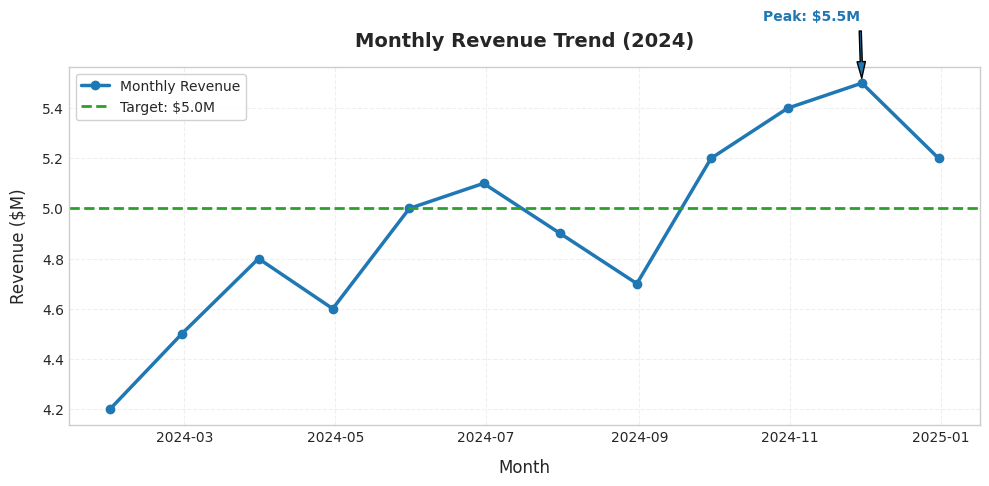
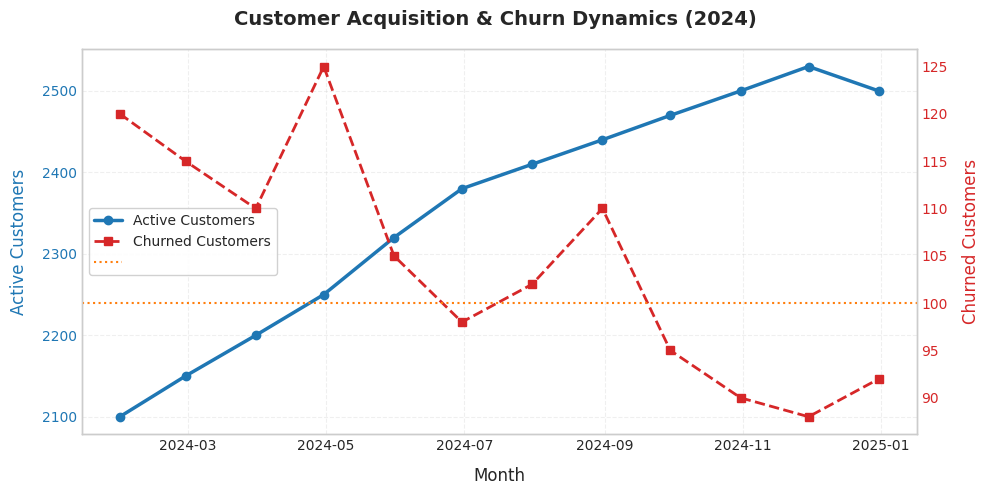
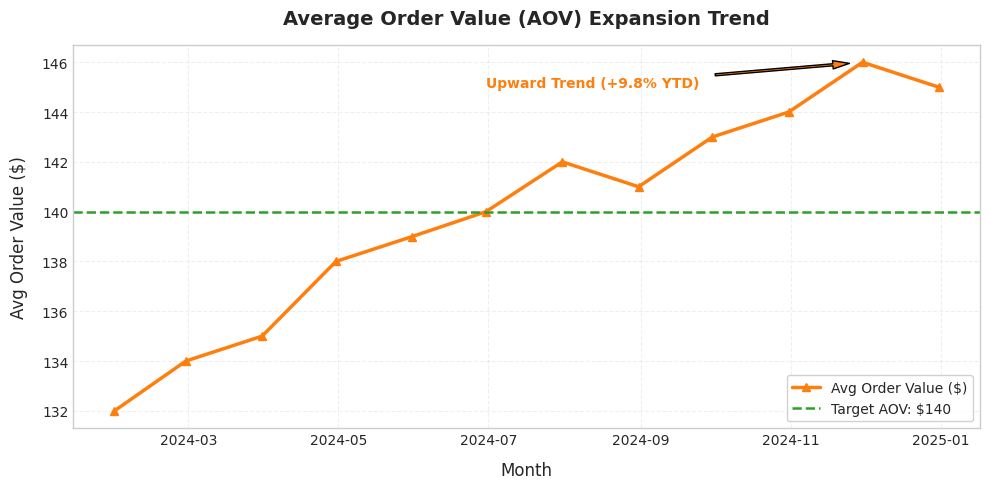
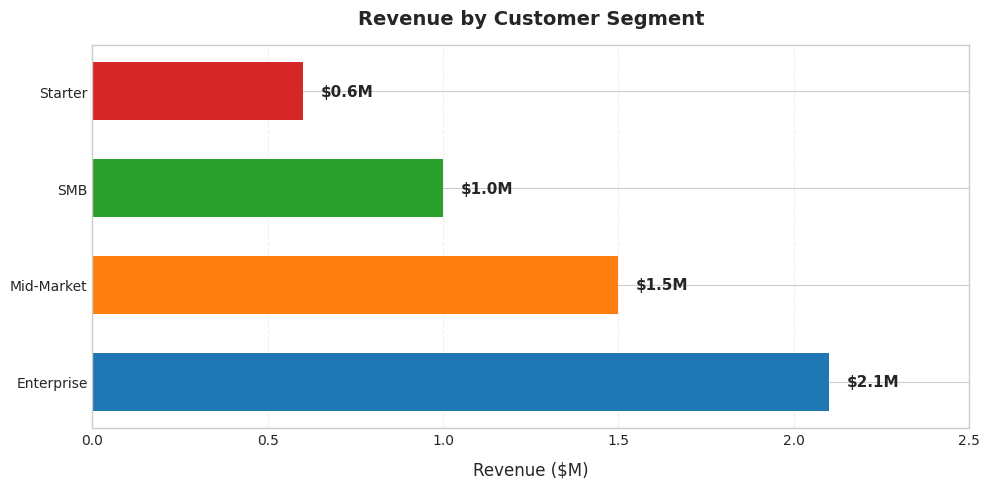

Python code for these plots, in order:
import os
import matplotlib.pyplot as plt
import pandas as pd
import numpy as np

# Ensure output directory exists
os.makedirs('output', exist_ok=True)

# Set global style
plt.style.use('seaborn-v0_8-whitegrid' if 'seaborn-v0_8-whitegrid' in plt.style.available else 'default')
plt.rcParams['font.sans-serif'] = 'DejaVu Sans'

# -------------------------------------------------------------
# Chart 1: Revenue Trend (Line Chart)
# -------------------------------------------------------------
months = pd.date_range('2024-01-01', periods=12, freq='ME')
revenue = [4.2, 4.5, 4.8, 4.6, 5.0, 5.1, 4.9, 4.7, 5.2, 5.4, 5.5, 5.2]

fig, ax = plt.subplots(figsize=(10, 5))
ax.plot(months, revenue, marker='o', linewidth=2.5, color='#1f77b4', label='Monthly Revenue')
ax.set_title('Monthly Revenue Trend (2024)', fontsize=14, fontweight='bold', pad=15)
ax.set_xlabel('Month', fontsize=12, labelpad=10)
ax.set_ylabel('Revenue ($M)', fontsize=12, labelpad=10)
ax.grid(True, alpha=0.3, linestyle='--')

# Target reference line
ax.axhline(y=5.0, color='#2ca02c', linestyle='--', linewidth=2, label='Target: $5.0M')

# Annotations
peak_idx = revenue.index(max(revenue))
ax.annotate(f'Peak: ${revenue[peak_idx]}M', 
            xy=(months[peak_idx], revenue[peak_idx]), 
            xytext=(months[peak_idx] - pd.Timedelta(days=40), revenue[peak_idx] + 0.25),
            arrowprops=dict(facecolor='#1f77b4', shrink=0.08, width=1.5, headwidth=6),
            fontsize=10, fontweight='bold', color='#1f77b4')

ax.legend(loc='upper left', frameon=True, facecolor='white', framealpha=0.9)
plt.tight_layout()
plt.savefig('output/revenue_trend.png', dpi=300)
plt.close()
print("Saved output/revenue_trend.png")

# -------------------------------------------------------------
# Chart 2: Customer Metrics (Dual Line Chart)
# -------------------------------------------------------------
active_customers = [2100, 2150, 2200, 2250, 2320, 2380, 2410, 2440, 2470, 2500, 2530, 2500]
churned_customers = [120, 115, 110, 125, 105, 98, 102, 110, 95, 90, 88, 92]

fig, ax1 = plt.subplots(figsize=(10, 5))

color1 = '#1f77b4'
ax1.set_xlabel('Month', fontsize=12, labelpad=10)
ax1.set_ylabel('Active Customers', color=color1, fontsize=12, labelpad=10)
line1 = ax1.plot(months, active_customers, color=color1, marker='o', linewidth=2.5, label='Active Customers')
ax1.tick_params(axis='y', labelcolor=color1)
ax1.grid(True, alpha=0.3, linestyle='--')

ax2 = ax1.twinx()
color2 = '#d62728'
ax2.set_ylabel('Churned Customers', color=color2, fontsize=12, labelpad=10)
line2 = ax2.plot(months, churned_customers, color=color2, marker='s', linestyle='--', linewidth=2, label='Churned Customers')
ax2.tick_params(axis='y', labelcolor=color2)
ax2.grid(False)

# Title & Legend
fig.suptitle('Customer Acquisition & Churn Dynamics (2024)', fontsize=14, fontweight='bold')

# Reference threshold for churn target
ax2.axhline(y=100, color='#ff7f0e', linestyle=':', linewidth=1.5, label='Max Churn Threshold (100)')

# Combine legends
lines = line1 + line2 + [plt.Line2D([0], [0], color='#ff7f0e', linestyle=':', linewidth=1.5)]
labels = [l.get_label() for l in lines]
ax1.legend(lines, labels, loc='center left', frameon=True, facecolor='white', framealpha=0.9)

plt.tight_layout()
plt.savefig('output/customer_metrics_trend.png', dpi=300)
plt.close()
print("Saved output/customer_metrics_trend.png")

# -------------------------------------------------------------
# Chart 3: Average Order Value (AOV) Trend (Domain Trend Line Chart)
# -------------------------------------------------------------
aov = [132, 134, 135, 138, 139, 140, 142, 141, 143, 144, 146, 145]

fig, ax = plt.subplots(figsize=(10, 5))
ax.plot(months, aov, marker='^', linewidth=2.5, color='#ff7f0e', label='Avg Order Value ($)')
ax.set_title('Average Order Value (AOV) Expansion Trend', fontsize=14, fontweight='bold', pad=15)
ax.set_xlabel('Month', fontsize=12, labelpad=10)
ax.set_ylabel('Avg Order Value ($)', fontsize=12, labelpad=10)
ax.grid(True, alpha=0.3, linestyle='--')

# Target line
ax.axhline(y=140.0, color='#2ca02c', linestyle='--', linewidth=1.8, label='Target AOV: $140')

# Annotation
ax.annotate('Upward Trend (+9.8% YTD)', 
            xy=(months[10], aov[10]), 
            xytext=(months[5], 145),
            arrowprops=dict(facecolor='#ff7f0e', shrink=0.08, width=1.5, headwidth=6),
            fontsize=10, fontweight='bold', color='#ff7f0e')

ax.legend(loc='lower right', frameon=True, facecolor='white', framealpha=0.9)
plt.tight_layout()
plt.savefig('output/aov_trend.png', dpi=300)
plt.close()
print("Saved output/aov_trend.png")

# -------------------------------------------------------------
# Task 3 Segment Chart: Revenue by Segment (Bar Chart)
# -------------------------------------------------------------
segments = ['Enterprise', 'Mid-Market', 'SMB', 'Starter']
segment_revenue = [2.1, 1.5, 1.0, 0.6]
segment_colors = ['#1f77b4', '#ff7f0e', '#2ca02c', '#d62728']

fig, ax = plt.subplots(figsize=(10, 5))
bars = ax.barh(segments, segment_revenue, color=segment_colors, height=0.6)
ax.set_xlabel('Revenue ($M)', fontsize=12, labelpad=10)
ax.set_title('Revenue by Customer Segment', fontsize=14, fontweight='bold', pad=15)
ax.set_xlim(0, 2.5)
ax.grid(True, axis='x', alpha=0.3, linestyle='--')

# Add value labels on bars
for bar, val in zip(bars, segment_revenue):
    ax.text(bar.get_width() + 0.05, bar.get_y() + bar.get_height()/2,
            f'${val}M', va='center', fontsize=11, fontweight='bold')

plt.tight_layout()
plt.savefig('output/revenue_by_segment.png', dpi=300)
plt.close()
print("Saved output/revenue_by_segment.png")
